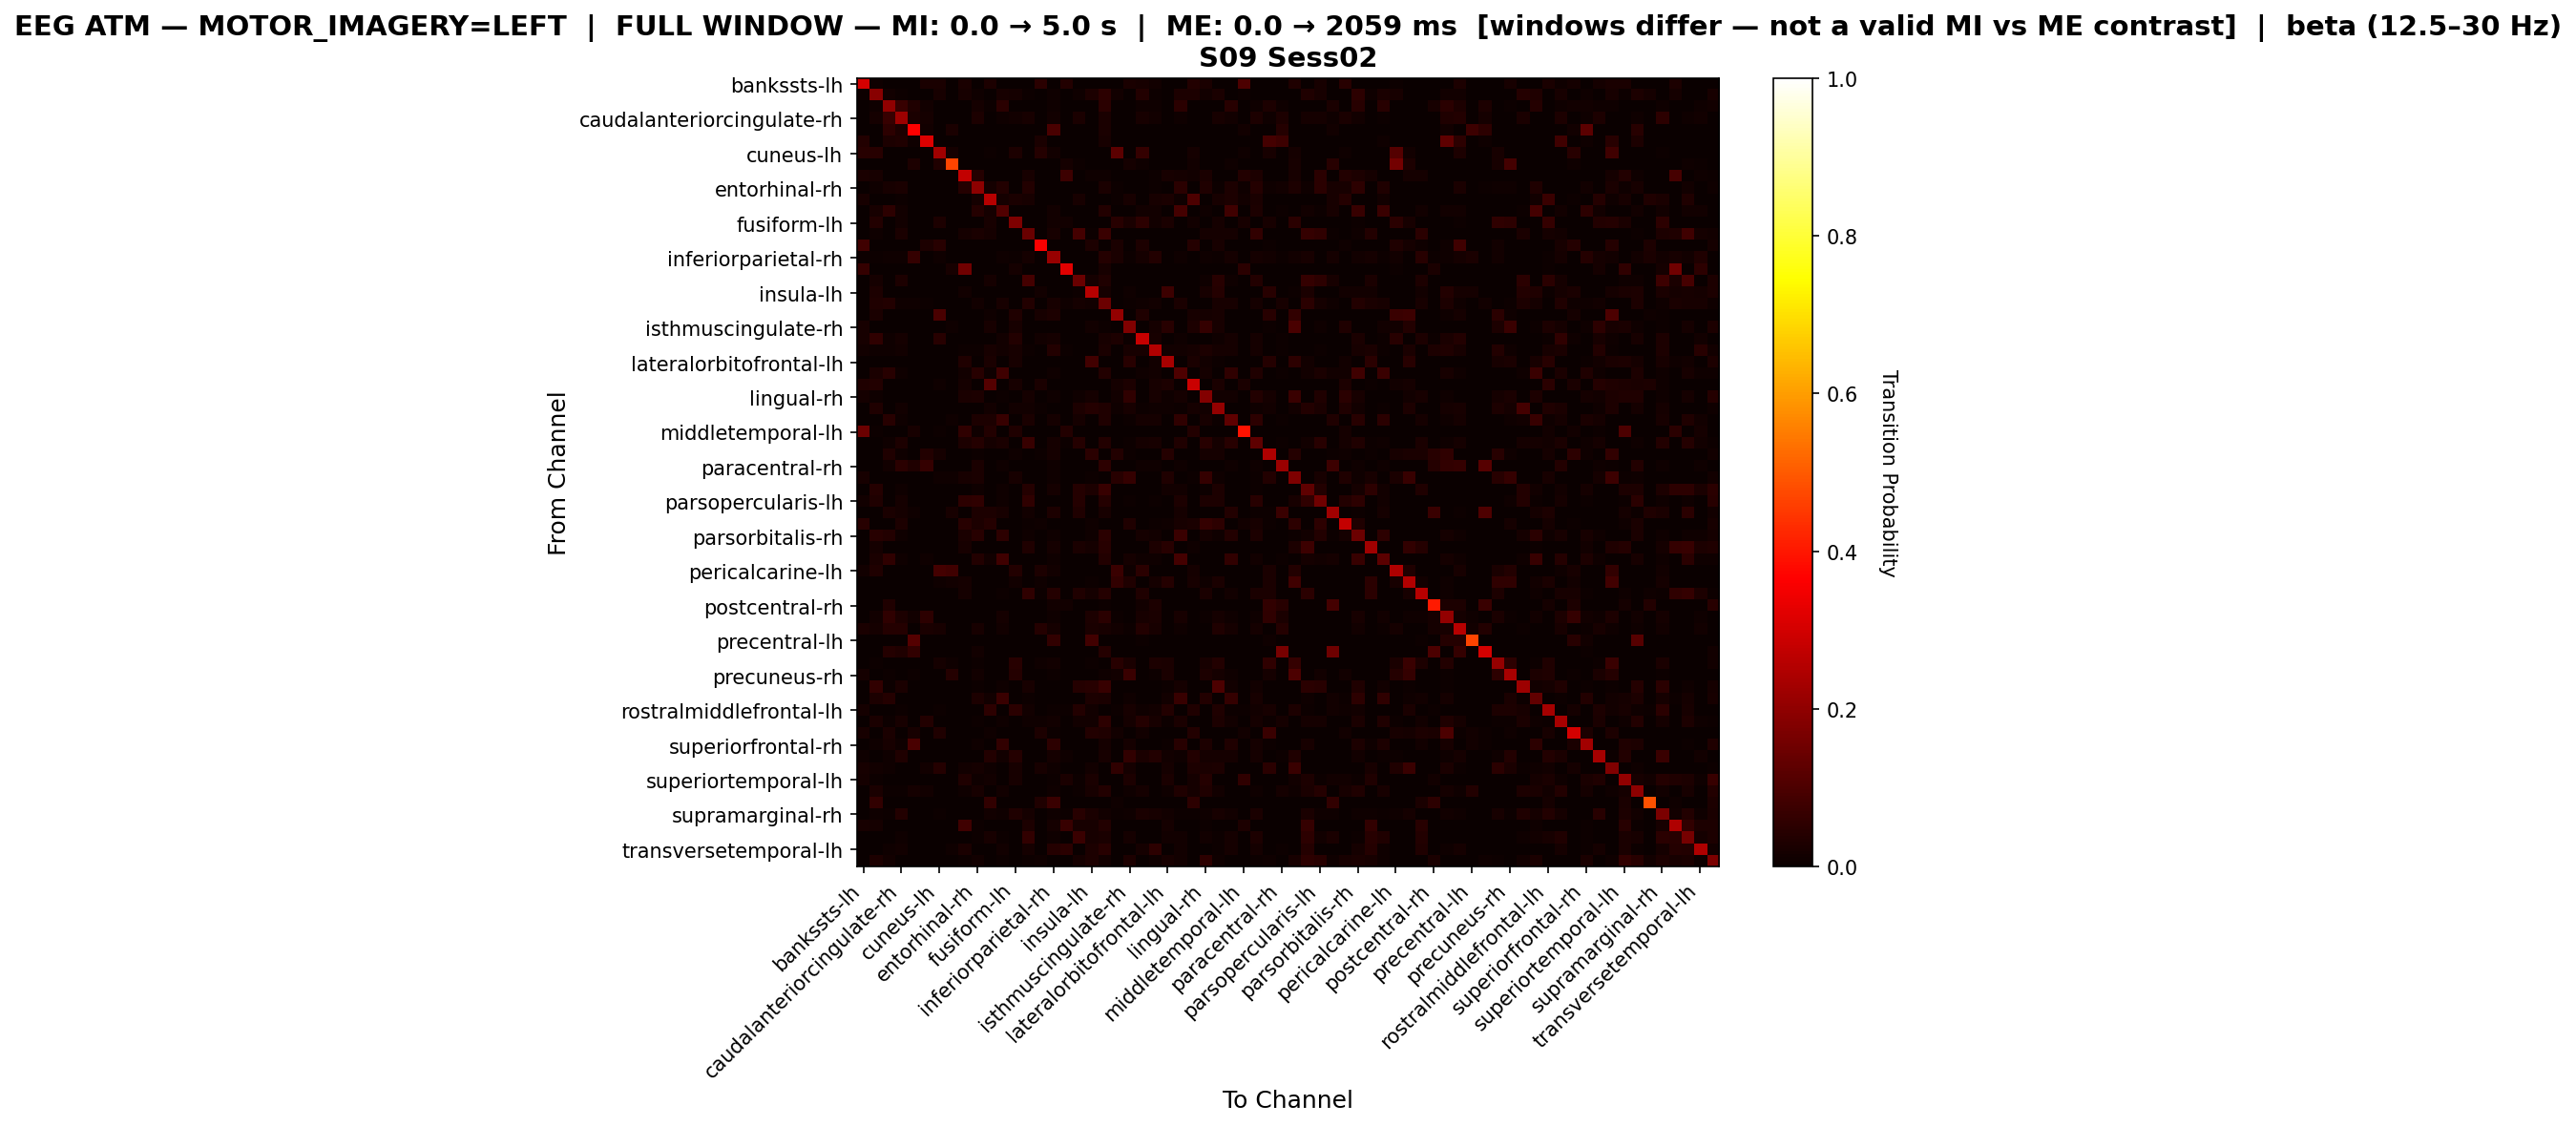

The data file committed next to this chart (first rows):
, bankssts-lh, bankssts-rh, caudalanteriorcingulate-lh, caudalanteriorcingulate-rh, caudalmiddlefrontal-lh, caudalmiddlefrontal-rh, cuneus-lh, cuneus-rh, entorhinal-lh, entorhinal-rh, frontalpole-lh, frontalpole-rh, fusiform-lh, fusiform-rh, inferiorparietal-lh, inferiorparietal-rh, inferiortemporal-lh, inferiortemporal-rh, insula-lh, insula-rh, isthmuscingulate-lh, isthmuscingulate-rh, lateraloccipital-lh
bankssts-lh, 0.3014, 0.007828, 0.0, 0.0, 0.0, 0.02544, 0.02544, 0.0, 0.02544, 0.0, 0.02935, 0.0, 0.0, 0.0, 0.04697, 0.001957, 0.03523, 0.0, 0.0, 0.0, 0.0, 0.02348, 0.02153
bankssts-rh, 0.007682, 0.1882, 0.0128, 0.007682, 0.0, 0.0, 0.02305, 0.0, 0.02305, 0.008963, 0.0, 0.02049, 0.01665, 0.006402, 0.0, 0.008963, 0.0, 0.008963, 0.02817, 0.0525, 0.01536, 0.0, 0.03585
caudalanteriorcingulate-lh, 0.0, 0.008451, 0.2028, 0.06761, 0.0338, 0.01268, 0.0, 0.0, 0.0, 0.01831, 0.005634, 0.04789, 0.0, 0.0, 0.0, 0.008451, 0.0, 0.0, 0.0, 0.0507, 0.0, 0.0, 0.008451
caudalanteriorcingulate-rh, 0.0, 0.01616, 0.06947, 0.2213, 0.02423, 0.01616, 0.0, 0.0, 0.0, 0.02908, 0.001616, 0.01131, 0.01292, 0.02262, 0.0, 0.01292, 0.0, 0.02585, 0.0, 0.02423, 0.0, 0.0, 0.02262
caudalmiddlefrontal-lh, 0.0, 0.0, 0.05155, 0.02835, 0.3634, 0.01289, 0.0, 0.02577, 0.0, 0.0, 0.0, 0.0, 0.0, 0.0, 0.0, 0.09536, 0.0, 0.0, 0.0, 0.02577, 0.0, 0.0, 0.0
caudalmiddlefrontal-rh, 0.03618, 0.0, 0.02961, 0.03289, 0.009868, 0.3125, 0.0, 0.0, 0.0, 0.0, 0.0, 0.0, 0.0, 0.0, 0.02632, 0.0, 0.0, 0.0, 0.0, 0.01974, 0.0, 0.0, 0.0
cuneus-lh, 0.04326, 0.0458, 0.0, 0.0, 0.0, 0.0, 0.2265, 0.01781, 0.0, 0.0, 0.007634, 0.0, 0.02799, 0.0, 0.04071, 0.01272, 0.0, 0.0, 0.0, 0.0, 0.1221, 0.0, 0.06361
cuneus-rh, 0.0, 0.0, 0.0, 0.0, 0.02867, 0.0, 0.03226, 0.4659, 0.0, 0.0, 0.0, 0.0, 0.0, 0.0, 0.0, 0.0, 0.01792, 0.007168, 0.0, 0.0, 0.0, 0.01792, 0.01075
entorhinal-lh, 0.02431, 0.02269, 0.0, 0.0, 0.0, 0.0, 0.0, 0.0, 0.2771, 0.04052, 0.0, 0.0, 0.0, 0.02269, 0.0, 0.0, 0.0778, 0.0, 0.009724, 0.008104, 0.0, 0.0, 0.0
entorhinal-rh, 0.0, 0.009404, 0.02038, 0.02508, 0.0, 0.0, 0.0, 0.0, 0.03918, 0.1959, 0.01724, 0.03605, 0.001567, 0.03605, 0.0, 0.0, 0.0, 0.001567, 0.0, 0.02665, 0.00627, 0.0, 0.0
frontalpole-lh, 0.02317, 0.0, 0.003565, 0.005348, 0.0, 0.0, 0.001783, 0.0, 0.0, 0.01604, 0.2585, 0.01604, 0.02674, 0.02139, 0.0, 0.0, 0.0, 0.01961, 0.0, 0.0, 0.005348, 0.02139, 0.0
frontalpole-rh, 0.0, 0.02037, 0.05433, 0.01188, 0.0, 0.0, 0.0, 0.0, 0.0, 0.04075, 0.01868, 0.107, 0.0, 0.003396, 0.0, 0.01358, 0.0, 0.001698, 0.0, 0.03565, 0.0, 0.0, 0.01358
fusiform-lh, 0.0, 0.03527, 0.0, 0.01245, 0.0, 0.0, 0.03112, 0.0, 0.0, 0.0, 0.02282, 0.0, 0.1743, 0.0, 0.0, 0.01245, 0.01245, 0.0, 0.0, 0.0, 0.04564, 0.0249, 0.05394
fusiform-rh, 0.0, 0.01101, 0.0, 0.02516, 0.0, 0.0, 0.0, 0.0, 0.01572, 0.02673, 0.01572, 0.0, 0.0, 0.1415, 0.0, 0.02044, 0.0, 0.08805, 0.006289, 0.0739, 0.0, 0.0, 0.0
inferiorparietal-lh, 0.07887, 0.0, 0.0, 0.0, 0.0, 0.02817, 0.04507, 0.0, 0.0, 0.0, 0.0, 0.0, 0.0, 0.0, 0.3577, 0.0, 0.0, 0.0, 0.03099, 0.0, 0.02535, 0.0, 0.03099
inferiorparietal-rh, 0.004785, 0.004785, 0.007974, 0.01116, 0.06539, 0.0, 0.01116, 0.0, 0.0, 0.0, 0.0, 0.01116, 0.00638, 0.01754, 0.001595, 0.2121, 0.0, 0.0, 0.0, 0.03987, 0.02711, 0.004785, 0.01754
inferiortemporal-lh, 0.06349, 0.0, 0.0, 0.0, 0.0, 0.0, 0.0, 0.02222, 0.1524, 0.003175, 0.0, 0.0, 0.01905, 0.0, 0.0, 0.0, 0.3238, 0.0, 0.0, 0.02222, 0.0, 0.0, 0.0
inferiortemporal-rh, 0.0, 0.01745, 0.0, 0.02792, 0.0, 0.0, 0.0, 0.0, 0.0, 0.0, 0.01571, 0.0, 0.0, 0.08726, 0.0, 0.0, 0.0, 0.1431, 0.01571, 0.0349, 0.0, 0.0, 0.0
insula-lh, 0.0, 0.0306, 0.0, 0.0, 0.0, 0.0, 0.0, 0.0, 0.0153, 0.0, 0.0, 0.0, 0.0, 0.002782, 0.01252, 0.0, 0.0, 0.006954, 0.2587, 0.01947, 0.0, 0.01113, 0.0
insula-rh, 0.0, 0.03479, 0.03657, 0.0107, 0.0107, 0.007136, 0.0, 0.0, 0.002676, 0.01427, 0.0, 0.02141, 0.0008921, 0.03657, 0.0, 0.02141, 0.008029, 0.01784, 0.01249, 0.1463, 0.0, 0.005352, 0.009813
isthmuscingulate-lh, 0.00189, 0.02647, 0.0, 0.0, 0.0, 0.0, 0.09452, 0.0, 0.0, 0.003781, 0.01134, 0.0, 0.03403, 0.0, 0.02079, 0.03025, 0.0, 0.0, 0.0, 0.0, 0.2042, 0.0, 0.03214
isthmuscingulate-rh, 0.02181, 0.0, 0.0, 0.0, 0.0, 0.0, 0.0, 0.0109, 0.0, 0.0, 0.02181, 0.0, 0.02181, 0.0, 0.0, 0.001558, 0.0, 0.0, 0.01402, 0.006231, 0.0, 0.1791, 0.003115
lateraloccipital-lh, 0.02051, 0.0547, 0.008547, 0.0188, 0.0, 0.0, 0.04615, 0.001709, 0.0, 0.0, 0.0, 0.01197, 0.03761, 0.0, 0.01538, 0.01709, 0.0, 0.0, 0.0, 0.02051, 0.02906, 0.006838, 0.2838
lateraloccipital-rh, 0.01457, 0.009107, 0.009107, 0.01275, 0.0, 0.0, 0.0, 0.0, 0.005464, 0.005464, 0.02004, 0.01275, 0.02004, 0.005464, 0.0, 0.03643, 0.005464, 0.0, 0.0, 0.02368, 0.0, 0.02186, 0.02004
lateralorbitofrontal-lh, 0.0, 0.0, 0.0, 0.0, 0.0, 0.0, 0.0, 0.0, 0.03248, 0.0, 0.02564, 0.0, 0.02051, 0.0, 0.0, 0.0, 0.0, 0.0, 0.08205, 0.0, 0.0, 0.04615, 0.0
lateralorbitofrontal-rh, 0.0, 0.02654, 0.04609, 0.009777, 0.0, 0.0, 0.0, 0.0, 0.01536, 0.04609, 0.01117, 0.07821, 0.0, 0.002793, 0.0, 0.009777, 0.0, 0.0, 0.0, 0.03771, 0.0, 0.0, 0.009777
lingual-lh, 0.03131, 0.03867, 0.0, 0.0, 0.0, 0.0, 0.009208, 0.003683, 0.01657, 0.0, 0.1123, 0.0, 0.02026, 0.0, 0.02578, 0.0, 0.0, 0.0, 0.0, 0.0, 0.01657, 0.02947, 0.0
lingual-rh, 0.01852, 0.007937, 0.0, 0.0, 0.0, 0.0, 0.0, 0.0, 0.02381, 0.0291, 0.0, 0.005291, 0.0, 0.01852, 0.0, 0.007937, 0.0, 0.01058, 0.01852, 0.0, 0.01323, 0.05688, 0.0
medialorbitofrontal-lh, 0.0, 0.03453, 0.0, 0.01381, 0.0, 0.0, 0.0, 0.0, 0.0, 0.001381, 0.01381, 0.001381, 0.01381, 0.01243, 0.005525, 0.002762, 0.0, 0.02901, 0.04282, 0.03315, 0.01105, 0.02072, 0.004144
medialorbitofrontal-rh, 0.0, 0.0, 0.04651, 0.01163, 0.0, 0.0, 0.0, 0.008306, 0.0, 0.02824, 0.0299, 0.06977, 0.0, 0.02492, 0.0, 0.01661, 0.0, 0.01661, 0.0, 0.03488, 0.0, 0.004983, 0.01827
middletemporal-lh, 0.1484, 0.006452, 0.0, 0.0, 0.02258, 0.0, 0.006452, 0.0, 0.05806, 0.009677, 0.03548, 0.0, 0.03226, 0.0, 0.0, 0.0, 0.03548, 0.0, 0.0, 0.0, 0.0, 0.0, 0.0
middletemporal-rh, 0.0, 0.003135, 0.007837, 0.02821, 0.0, 0.0, 0.0, 0.0, 0.02821, 0.03918, 0.01567, 0.02351, 0.0, 0.0674, 0.0, 0.01567, 0.004702, 0.04075, 0.0, 0.03762, 0.0, 0.004702, 0.01724
paracentral-lh, 0.0, 0.0, 0.03302, 0.01101, 0.001572, 0.03616, 0.01572, 0.0, 0.0, 0.004717, 0.0, 0.0, 0.01101, 0.0, 0.006289, 0.01572, 0.0, 0.0, 0.04874, 0.0, 0.03774, 0.004717, 0.0
paracentral-rh, 0.0, 0.0, 0.01182, 0.04728, 0.0331, 0.06383, 0.0, 0.0, 0.0, 0.026, 0.0, 0.009456, 0.0, 0.0, 0.0, 0.009456, 0.0, 0.0, 0.0, 0.05201, 0.0, 0.0, 0.009456
parahippocampal-lh, 0.02091, 0.0, 0.0, 0.0, 0.0, 0.0, 0.01045, 0.009292, 0.02207, 0.02439, 0.0, 0.0, 0.02207, 0.0, 0.003484, 0.009292, 0.0, 0.0, 0.004646, 0.0, 0.0453, 0.06272, 0.0
parahippocampal-rh, 0.0, 0.04031, 0.003901, 0.0104, 0.0, 0.0, 0.0, 0.0, 0.0, 0.009103, 0.0, 0.0117, 0.0, 0.04291, 0.0, 0.01691, 0.0, 0.04161, 0.02991, 0.06892, 0.0, 0.0, 0.0
parsopercularis-lh, 0.01449, 0.03221, 0.0, 0.0161, 0.0, 0.0, 0.0, 0.0, 0.05153, 0.05797, 0.0, 0.009662, 0.0, 0.05636, 0.0, 0.0, 0.0, 0.04187, 0.0, 0.04187, 0.0, 0.004831, 0.0
parsopercularis-rh, 0.0, 0.0, 0.02444, 0.01629, 0.008147, 0.0, 0.0, 0.0224, 0.0, 0.02851, 0.03055, 0.0224, 0.0, 0.01222, 0.0, 0.02851, 0.0, 0.03259, 0.0, 0.02037, 0.0, 0.0, 0.0
parsorbitalis-lh, 0.04589, 0.0, 0.0, 0.02868, 0.0, 0.0, 0.003824, 0.0, 0.04398, 0.03059, 0.04207, 0.0, 0.0, 0.005736, 0.00956, 0.0, 0.0, 0.0, 0.01147, 0.0, 0.0, 0.0325, 0.0
parsorbitalis-rh, 0.0, 0.04327, 0.03846, 0.008413, 0.0, 0.0, 0.0, 0.0, 0.02404, 0.04567, 0.002404, 0.05168, 0.0, 0.01082, 0.0, 0.01082, 0.0, 0.0, 0.008413, 0.04928, 0.0, 0.001202, 0.01803
parstriangularis-lh, 0.0, 0.01739, 0.0, 0.0, 0.0, 0.0, 0.0, 0.0, 0.02087, 0.0, 0.0, 0.0, 0.0, 0.03478, 0.0, 0.01565, 0.0, 0.02609, 0.01913, 0.04348, 0.0, 0.0, 0.0
parstriangularis-rh, 0.0, 0.02698, 0.05565, 0.008432, 0.0, 0.008432, 0.0, 0.0, 0.0, 0.03879, 0.01518, 0.08094, 0.0, 0.0, 0.0, 0.008432, 0.0, 0.0, 0.0, 0.0371, 0.0, 0.01686, 0.008432
pericalcarine-lh, 0.01365, 0.03509, 0.0, 0.0, 0.0, 0.0, 0.08967, 0.08187, 0.0, 0.0, 0.0, 0.0, 0.03899, 0.0, 0.02924, 0.01559, 0.0, 0.0, 0.0, 0.0, 0.07212, 0.0117, 0.05068
pericalcarine-rh, 0.0, 0.0, 0.0, 0.0, 0.0, 0.0, 0.009023, 0.01203, 0.01805, 0.0, 0.001504, 0.0, 0.01353, 0.0, 0.009023, 0.0, 0.0, 0.0, 0.004511, 0.0, 0.05865, 0.03459, 0.0
postcentral-lh, 0.0, 0.0, 0.0, 0.0, 0.0, 0.0, 0.0, 0.0, 0.01627, 0.0, 0.0, 0.005425, 0.0, 0.05606, 0.007233, 0.04159, 0.0, 0.03436, 0.01627, 0.04159, 0.0, 0.0, 0.03436
postcentral-rh, 0.0, 0.0, 0.03349, 0.0, 0.0, 0.0, 0.0, 0.0, 0.0, 0.0, 0.0, 0.0, 0.0, 0.0, 0.0, 0.01435, 0.01435, 0.0, 0.0, 0.007177, 0.0, 0.0, 0.01435
posteriorcingulate-lh, 0.0, 0.01211, 0.05518, 0.02961, 0.01346, 0.05249, 0.0, 0.0, 0.0, 0.0, 0.0, 0.01615, 0.0, 0.0, 0.002692, 0.008075, 0.0, 0.0, 0.03096, 0.04711, 0.005384, 0.0, 0.02288
posteriorcingulate-rh, 0.02555, 0.01704, 0.03918, 0.04089, 0.0, 0.02555, 0.02044, 0.0, 0.0, 0.02215, 0.0, 0.01193, 0.001704, 0.0, 0.04089, 0.01704, 0.0, 0.0, 0.02555, 0.02044, 0.01363, 0.006814, 0.03578
precentral-lh, 0.0, 0.0, 0.0, 0.0, 0.1106, 0.0, 0.0, 0.0, 0.0, 0.0, 0.0, 0.0, 0.0, 0.0, 0.0, 0.0603, 0.0, 0.0, 0.08543, 0.0, 0.0, 0.0, 0.005025
precentral-rh, 0.0, 0.0, 0.04167, 0.03274, 0.05952, 0.002976, 0.0, 0.0, 0.0, 0.01488, 0.0, 0.0, 0.0, 0.0, 0.0, 0.0, 0.0, 0.0, 0.0, 0.04167, 0.0, 0.0, 0.0
precuneus-lh, 0.0, 0.006757, 0.0, 0.0, 0.0, 0.0, 0.01689, 0.01014, 0.0, 0.006757, 0.0, 0.0, 0.04392, 0.0, 0.01014, 0.01351, 0.0, 0.0, 0.005068, 0.001689, 0.04561, 0.02703, 0.0
precuneus-rh, 0.0161, 0.0, 0.006441, 0.0, 0.004831, 0.0, 0.00161, 0.04187, 0.0, 0.01449, 0.0, 0.0, 0.04187, 0.0, 0.0, 0.004831, 0.0, 0.0, 0.0, 0.008052, 0.01288, 0.07407, 0.0
rostralanteriorcingulate-lh, 0.0, 0.06081, 0.006757, 0.02365, 0.0, 0.0, 0.0, 0.0, 0.0, 0.005068, 0.0, 0.008446, 0.0, 0.02196, 0.0, 0.0, 0.0, 0.04223, 0.04392, 0.06926, 0.0, 0.0, 0.0
rostralanteriorcingulate-rh, 0.0, 0.02954, 0.04219, 0.002813, 0.0, 0.0, 0.0, 0.0, 0.0, 0.02954, 0.01266, 0.07314, 0.0, 0.004219, 0.0, 0.002813, 0.0, 0.0, 0.03094, 0.02532, 0.0, 0.008439, 0.002813
rostralmiddlefrontal-lh, 0.01773, 0.001477, 0.0, 0.005908, 0.0, 0.0, 0.004431, 0.0, 0.0, 0.0, 0.0517, 0.0, 0.04874, 0.01477, 0.0, 0.007386, 0.005908, 0.0384, 0.01329, 0.0, 0.005908, 0.02068, 0.008863
rostralmiddlefrontal-rh, 0.002841, 0.02699, 0.007102, 0.02273, 0.0, 0.03835, 0.0, 0.0, 0.0, 0.004261, 0.0, 0.009943, 0.002841, 0.009943, 0.009943, 0.0142, 0.0, 0.01278, 0.0142, 0.05256, 0.0, 0.01562, 0.04119
superiorfrontal-lh, 0.02193, 0.0, 0.02412, 0.0, 0.02193, 0.0, 0.03509, 0.002193, 0.0, 0.0, 0.01096, 0.0, 0.0, 0.0, 0.02851, 0.006579, 0.0, 0.0, 0.03728, 0.03289, 0.01535, 0.0, 0.01535
superiorfrontal-rh, 0.0, 0.01121, 0.02243, 0.009346, 0.09533, 0.001869, 0.0, 0.0, 0.0, 0.01121, 0.0, 0.05981, 0.0, 0.0, 0.0, 0.05234, 0.0, 0.0, 0.0, 0.01869, 0.0, 0.01682, 0.0
superiorparietal-lh, 0.008418, 0.0, 0.008418, 0.03367, 0.0, 0.0, 0.0, 0.0, 0.0, 0.0, 0.03704, 0.01178, 0.04209, 0.0, 0.0, 0.01684, 0.0101, 0.0, 0.0, 0.02189, 0.0, 0.05892, 0.02357
superiorparietal-rh, 0.01963, 0.01472, 0.01104, 0.0, 0.0, 0.01472, 0.03926, 0.0, 0.01472, 0.01595, 0.009816, 0.0, 0.02086, 0.0, 0.01963, 0.009816, 0.0, 0.0, 0.01472, 0.001227, 0.05767, 0.01595, 0.003681
... 8 more rows
